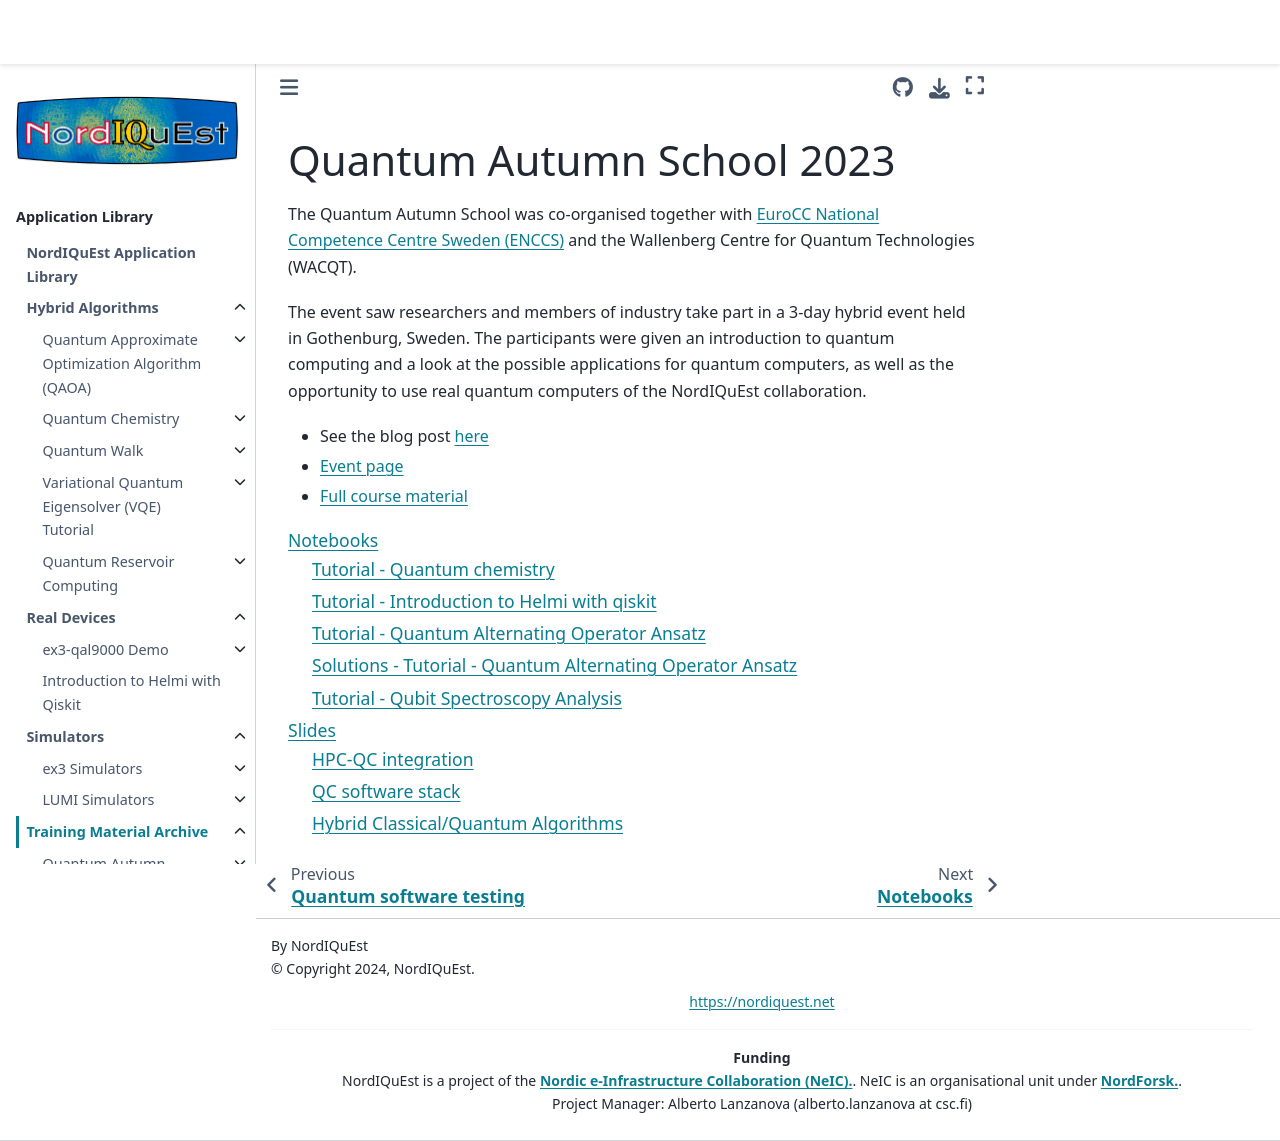

repository: NordIQuEst/application-library · page: training-material/qas2023/index.html · generator: sphinx

Quantum Autumn School 2023
==========================

The Quantum Autumn School was co-organised together with `EuroCC National Competence Centre Sweden (ENCCS) <https://enccs.se/>`_ and the Wallenberg Centre for Quantum Technologies (WACQT).

The event saw researchers and members of industry take part in a 3-day hybrid event held in Gothenburg, Sweden.
The participants were given an introduction to quantum computing and a look at the possible applications for quantum computers,
as well as the opportunity to use real quantum computers of the NordIQuEst collaboration.

* See the blog post `here <https://nordiquest.net/_posts/2023-12-15-QAS2023/>`_
* `Event page <https://enccs.se/events/2023-10-quantum-autumn-school/>`_
* `Full course material <https://github.com/ENCCS/qas2023>`_


.. toctree::
   :maxdepth: 2

   notebooks/index
   slides/index
